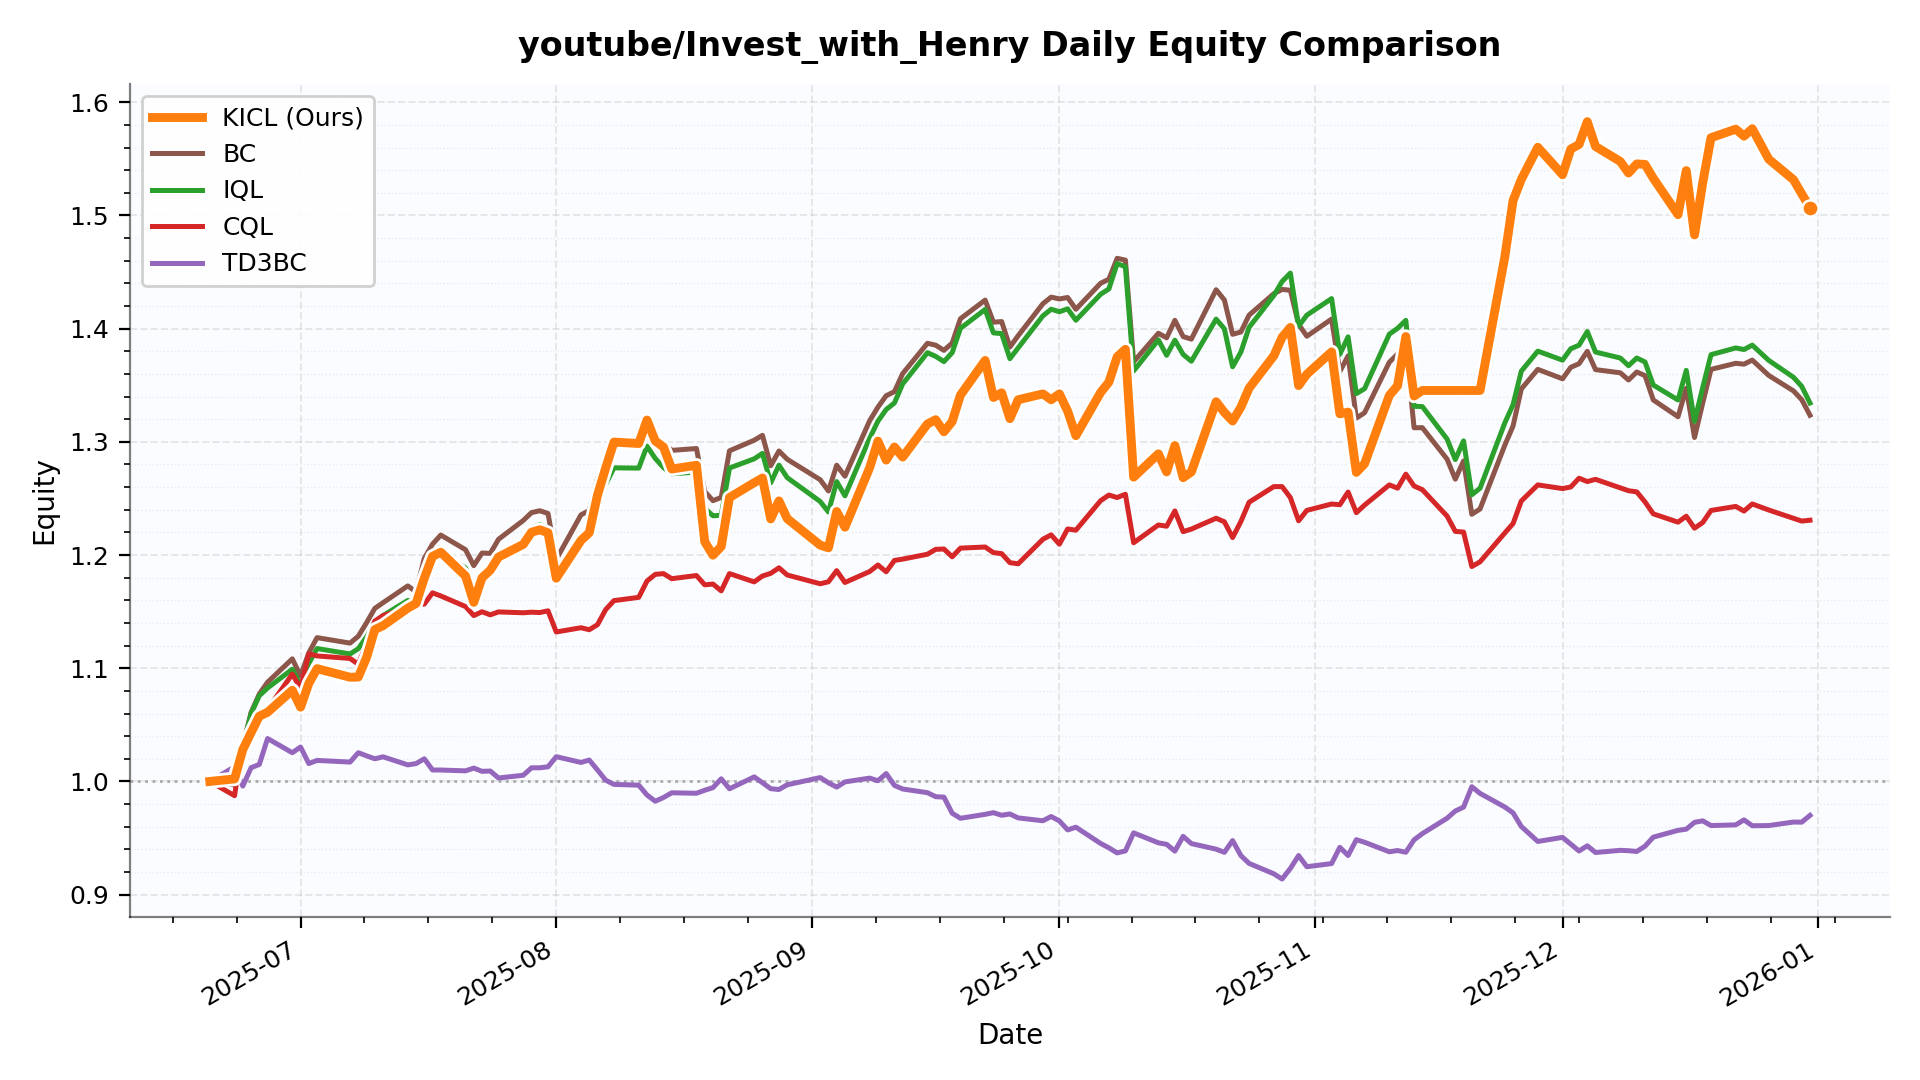

Values plotted in this chart, from the file beside it:
date, KICL, BC, IQL, CQL, TD3BC
2025-06-20, 1.0, 1.0, 1.0, 1.0, 1.0
2025-06-23, 1.002, 0.9969, 0.9989, 0.9874, 1.013
2025-06-24, 1.028, 1.031, 1.03, 1.037, 0.9959
2025-06-25, 1.043, 1.061, 1.06, 1.046, 1.012
2025-06-26, 1.058, 1.077, 1.076, 1.06, 1.015
2025-06-27, 1.061, 1.088, 1.083, 1.064, 1.038
2025-06-30, 1.081, 1.108, 1.099, 1.095, 1.025
2025-07-01, 1.066, 1.093, 1.084, 1.082, 1.03
2025-07-02, 1.087, 1.114, 1.104, 1.113, 1.016
2025-07-03, 1.1, 1.127, 1.117, 1.111, 1.019
2025-07-07, 1.092, 1.122, 1.113, 1.109, 1.017
2025-07-08, 1.092, 1.128, 1.117, 1.104, 1.025
2025-07-09, 1.109, 1.14, 1.128, 1.121, 1.023
2025-07-10, 1.134, 1.153, 1.141, 1.142, 1.02
2025-07-11, 1.138, 1.158, 1.147, 1.146, 1.022
2025-07-14, 1.153, 1.173, 1.16, 1.153, 1.015
2025-07-15, 1.157, 1.167, 1.157, 1.156, 1.016
2025-07-16, 1.18, 1.197, 1.181, 1.157, 1.02
2025-07-17, 1.199, 1.21, 1.196, 1.167, 1.01
2025-07-18, 1.202, 1.218, 1.202, 1.164, 1.01
2025-07-21, 1.181, 1.205, 1.188, 1.154, 1.009
2025-07-22, 1.158, 1.191, 1.173, 1.147, 1.012
2025-07-23, 1.18, 1.202, 1.185, 1.15, 1.009
2025-07-24, 1.187, 1.201, 1.185, 1.147, 1.009
2025-07-25, 1.198, 1.214, 1.198, 1.15, 1.003
2025-07-28, 1.209, 1.231, 1.214, 1.149, 1.005
2025-07-29, 1.22, 1.237, 1.224, 1.149, 1.012
2025-07-30, 1.222, 1.239, 1.227, 1.149, 1.012
2025-07-31, 1.22, 1.237, 1.224, 1.151, 1.013
2025-08-01, 1.18, 1.196, 1.179, 1.132, 1.022
2025-08-04, 1.213, 1.236, 1.217, 1.136, 1.017
2025-08-05, 1.22, 1.239, 1.22, 1.134, 1.019
2025-08-06, 1.253, 1.267, 1.249, 1.138, 1.01
2025-08-07, 1.277, 1.285, 1.263, 1.152, 1.001
2025-08-08, 1.3, 1.301, 1.277, 1.16, 0.9974
2025-08-11, 1.299, 1.301, 1.277, 1.163, 0.9967
2025-08-12, 1.319, 1.321, 1.296, 1.177, 0.988
2025-08-13, 1.301, 1.306, 1.285, 1.183, 0.9825
2025-08-14, 1.295, 1.299, 1.277, 1.184, 0.9858
2025-08-15, 1.276, 1.292, 1.272, 1.179, 0.99
2025-08-18, 1.279, 1.294, 1.273, 1.182, 0.9895
2025-08-19, 1.212, 1.256, 1.241, 1.174, 0.9922
2025-08-20, 1.2, 1.248, 1.235, 1.174, 0.9945
2025-08-21, 1.208, 1.251, 1.235, 1.168, 1.002
2025-08-22, 1.251, 1.292, 1.277, 1.184, 0.9935
2025-08-25, 1.264, 1.301, 1.285, 1.176, 1.004
2025-08-26, 1.268, 1.306, 1.29, 1.181, 0.9989
2025-08-27, 1.232, 1.279, 1.264, 1.184, 0.9936
2025-08-28, 1.248, 1.292, 1.279, 1.189, 0.9929
2025-08-29, 1.232, 1.285, 1.268, 1.182, 0.997
2025-09-02, 1.209, 1.267, 1.247, 1.175, 1.003
2025-09-03, 1.206, 1.257, 1.238, 1.176, 0.9988
2025-09-04, 1.238, 1.279, 1.265, 1.186, 0.995
2025-09-05, 1.225, 1.27, 1.252, 1.176, 0.9996
2025-09-08, 1.277, 1.319, 1.303, 1.185, 1.003
2025-09-09, 1.301, 1.331, 1.318, 1.191, 1.001
2025-09-10, 1.284, 1.341, 1.329, 1.185, 1.007
2025-09-11, 1.295, 1.344, 1.334, 1.195, 0.9965
2025-09-12, 1.287, 1.36, 1.351, 1.196, 0.9933
2025-09-15, 1.316, 1.387, 1.379, 1.201, 0.9901
... 75 more rows
